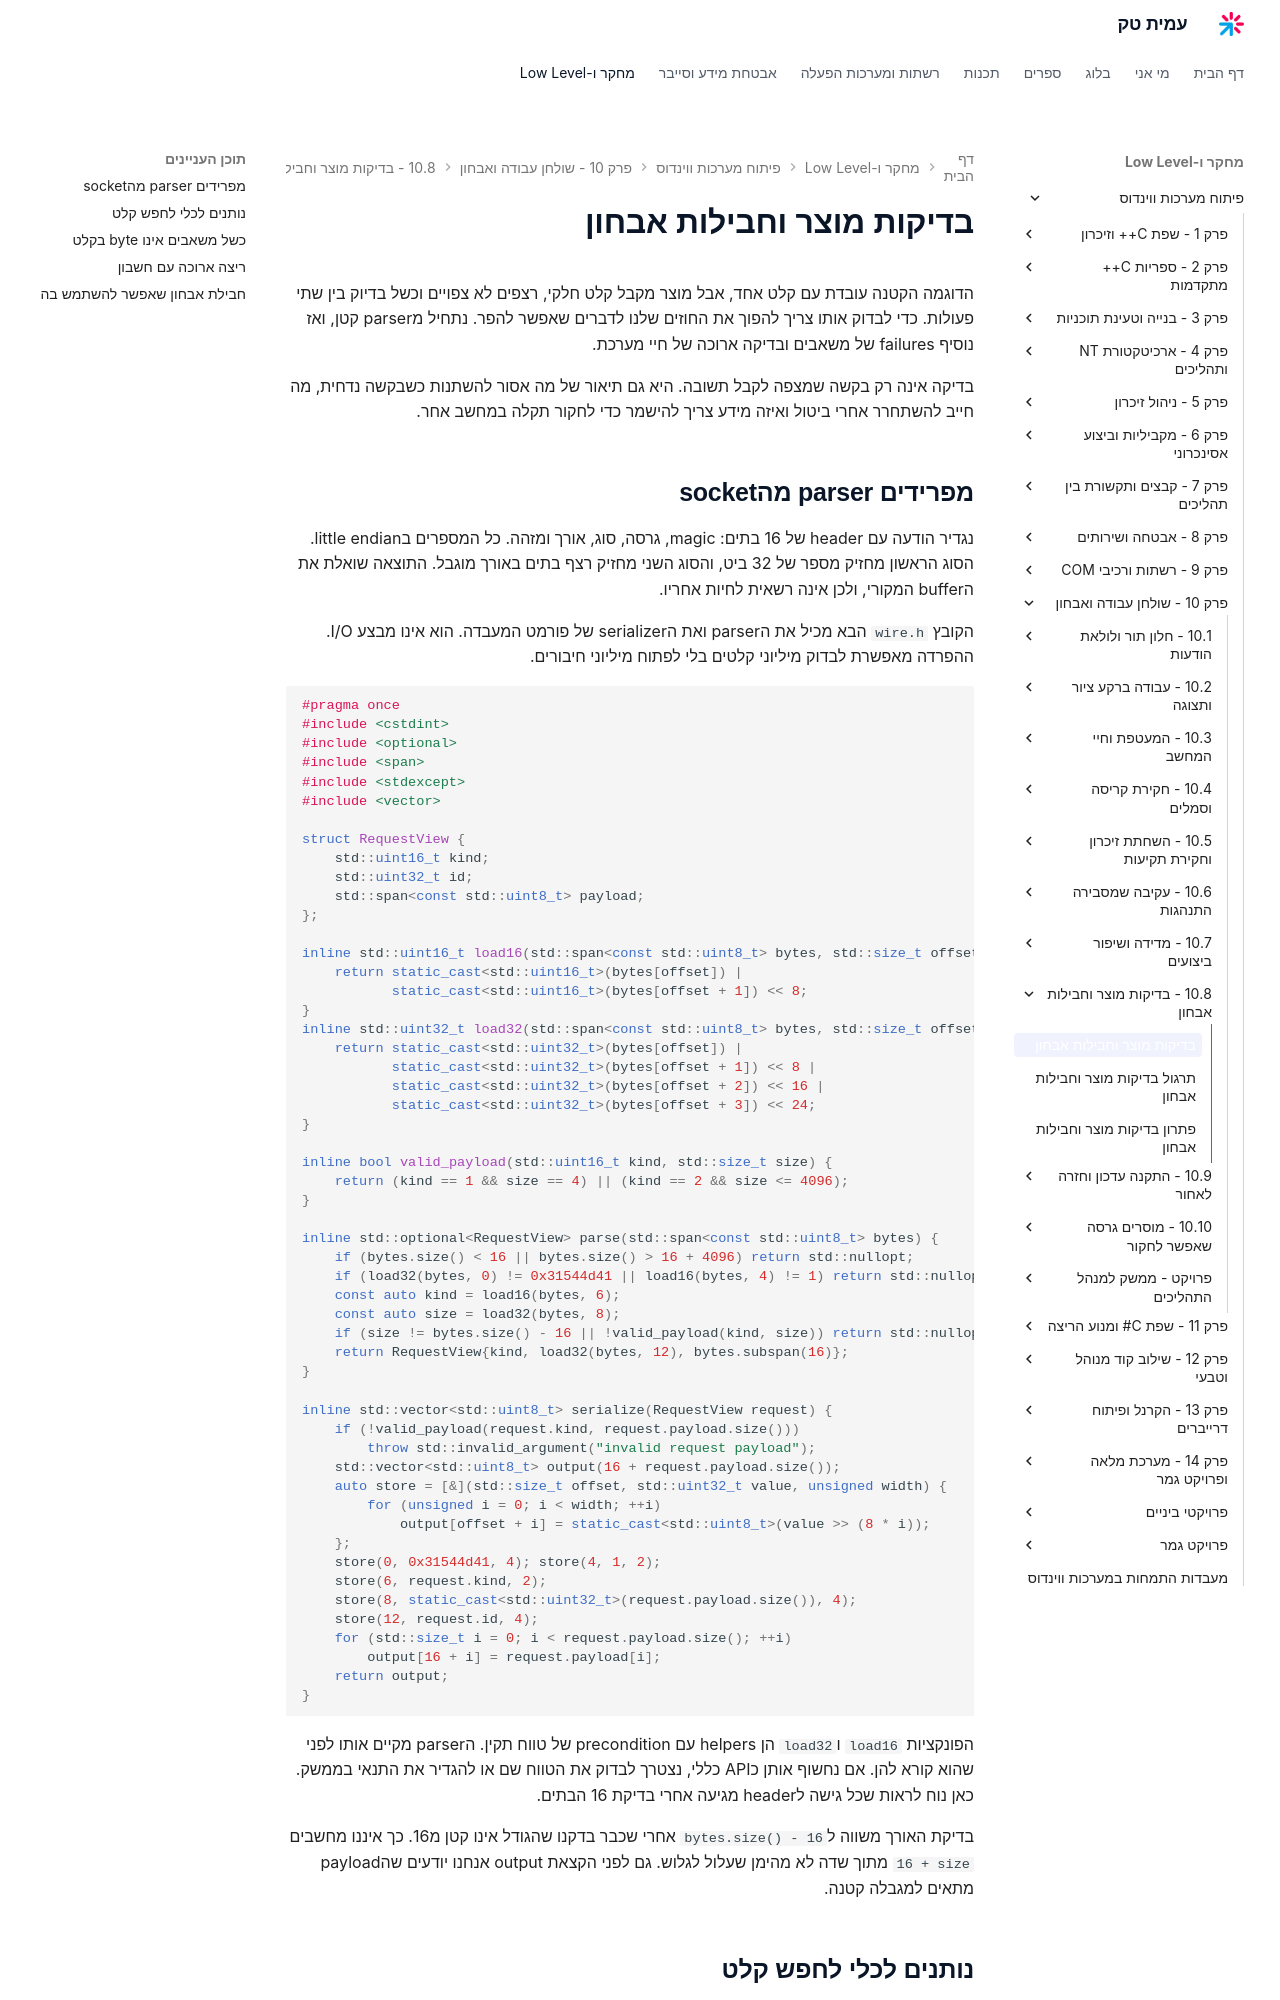

repository: AmitPinchasi/amittech · page: פיתוח-מערכות-ווינדוס/10 - שולחן עבודה ואבחון/10.8 - בדיקות מוצר וחבילות אבחון/10.8 - בדיקות מוצר וחבילות אבחון - הרצאה/index.html · generator: mkdocs

# בדיקות מוצר וחבילות אבחון

הדוגמה הקטנה עובדת עם קלט אחד, אבל מוצר מקבל קלט חלקי, רצפים לא צפויים וכשל בדיוק בין שתי פעולות. כדי לבדוק אותו צריך להפוך את החוזים שלנו לדברים שאפשר להפר. נתחיל מparser קטן, ואז נוסיף failures של משאבים ובדיקה ארוכה של חיי מערכת.

בדיקה אינה רק בקשה שמצפה לקבל תשובה. היא גם תיאור של מה אסור להשתנות כשבקשה נדחית, מה חייב להשתחרר אחרי ביטול ואיזה מידע צריך להישמר כדי לחקור תקלה במחשב אחר.

## מפרידים parser מהsocket

נגדיר הודעה עם header של 16 בתים: magic, גרסה, סוג, אורך ומזהה. כל המספרים בlittle endian. הסוג הראשון מחזיק מספר של 32 ביט, והסוג השני מחזיק רצף בתים באורך מוגבל. התוצאה שואלת את הbuffer המקורי, ולכן אינה רשאית לחיות אחריו.

הקובץ `wire.h` הבא מכיל את הparser ואת הserializer של פורמט המעבדה. הוא אינו מבצע I/O. ההפרדה מאפשרת לבדוק מיליוני קלטים בלי לפתוח מיליוני חיבורים.

```cpp
#pragma once
#include <cstdint>
#include <optional>
#include <span>
#include <stdexcept>
#include <vector>

struct RequestView {
    std::uint16_t kind;
    std::uint32_t id;
    std::span<const std::uint8_t> payload;
};

inline std::uint16_t load16(std::span<const std::uint8_t> bytes, std::size_t offset) {
    return static_cast<std::uint16_t>(bytes[offset]) |
           static_cast<std::uint16_t>(bytes[offset + 1]) << 8;
}
inline std::uint32_t load32(std::span<const std::uint8_t> bytes, std::size_t offset) {
    return static_cast<std::uint32_t>(bytes[offset]) |
           static_cast<std::uint32_t>(bytes[offset + 1]) << 8 |
           static_cast<std::uint32_t>(bytes[offset + 2]) << 16 |
           static_cast<std::uint32_t>(bytes[offset + 3]) << 24;
}

inline bool valid_payload(std::uint16_t kind, std::size_t size) {
    return (kind == 1 && size == 4) || (kind == 2 && size <= 4096);
}

inline std::optional<RequestView> parse(std::span<const std::uint8_t> bytes) {
    if (bytes.size() < 16 || bytes.size() > 16 + 4096) return std::nullopt;
    if (load32(bytes, 0) != 0x31544d41 || load16(bytes, 4) != 1) return std::nullopt;
    const auto kind = load16(bytes, 6);
    const auto size = load32(bytes, 8);
    if (size != bytes.size() - 16 || !valid_payload(kind, size)) return std::nullopt;
    return RequestView{kind, load32(bytes, 12), bytes.subspan(16)};
}

inline std::vector<std::uint8_t> serialize(RequestView request) {
    if (!valid_payload(request.kind, request.payload.size()))
        throw std::invalid_argument("invalid request payload");
    std::vector<std::uint8_t> output(16 + request.payload.size());
    auto store = [&](std::size_t offset, std::uint32_t value, unsigned width) {
        for (unsigned i = 0; i < width; ++i)
            output[offset + i] = static_cast<std::uint8_t>(value >> (8 * i));
    };
    store(0, 0x31544d41, 4); store(4, 1, 2);
    store(6, request.kind, 2);
    store(8, static_cast<std::uint32_t>(request.payload.size()), 4);
    store(12, request.id, 4);
    for (std::size_t i = 0; i < request.payload.size(); ++i)
        output[16 + i] = request.payload[i];
    return output;
}
```

הפונקציות `load16` ו`load32` הן helpers עם precondition של טווח תקין. הparser מקיים אותו לפני שהוא קורא להן. אם נחשוף אותן כAPI כללי, נצטרך לבדוק את הטווח שם או להגדיר את התנאי בממשק. כאן נוח לראות שכל גישה לheader מגיעה אחרי בדיקת 16 הבתים.

בדיקת האורך משווה ל`bytes.size() - 16` אחרי שכבר בדקנו שהגודל אינו קטן מ16. כך איננו מחשבים `16 + size` מתוך שדה לא מהימן שעלול לגלוש. גם לפני הקצאת output אנחנו יודעים שהpayload מתאים למגבלה קטנה.
